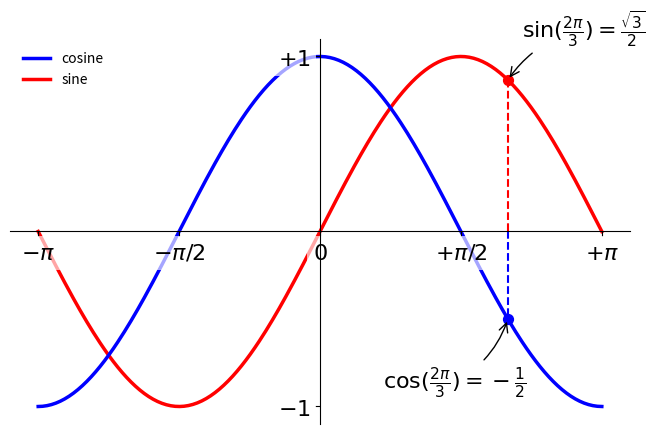

Python code for this plot:
import numpy as np
import matplotlib.pyplot as plt

plt.figure(figsize=(8,5), dpi=80)
ax = plt.subplot(111)
ax.spines['right'].set_color('none')
ax.spines['top'].set_color('none')
ax.xaxis.set_ticks_position('bottom')
ax.spines['bottom'].set_position(('data',0))
ax.yaxis.set_ticks_position('left')
ax.spines['left'].set_position(('data',0))

X = np.linspace(-np.pi, np.pi, 256,endpoint=True)
C,S = np.cos(X), np.sin(X)

plt.plot(X, C, color="blue", linewidth=2.5, linestyle="-", label="cosine",
         zorder=-1)
plt.plot(X, S, color="red", linewidth=2.5, linestyle="-",  label="sine",
         zorder=-2)


plt.xlim(X.min()*1.1, X.max()*1.1)
plt.xticks([-np.pi, -np.pi/2, 0, np.pi/2, np.pi],
           [r'$-\pi$', r'$-\pi/2$', r'$0$', r'$+\pi/2$', r'$+\pi$'])

plt.ylim(C.min()*1.1,C.max()*1.1)
plt.yticks([-1, +1],
           [r'$-1$', r'$+1$'])

plt.legend(loc='upper left', frameon=False)

t = 2*np.pi/3
plt.plot([t,t],[0,np.cos(t)],
         color ='blue',  linewidth=1.5, linestyle="--")
plt.scatter([t,],[np.cos(t),], 50, color ='blue')
plt.annotate(r'$\sin(\frac{2\pi}{3})=\frac{\sqrt{3}}{2}$',
             xy=(t, np.sin(t)),  xycoords='data',
             xytext=(+10, +30), textcoords='offset points', fontsize=16,
             arrowprops=dict(arrowstyle="->", connectionstyle="arc3,rad=.2"))

plt.plot([t,t],[0,np.sin(t)],
         color ='red',  linewidth=1.5, linestyle="--")
plt.scatter([t,],[np.sin(t),], 50, color ='red')
plt.annotate(r'$\cos(\frac{2\pi}{3})=-\frac{1}{2}$',
             xy=(t, np.cos(t)),  xycoords='data',
             xytext=(-90, -50), textcoords='offset points', fontsize=16,
             arrowprops=dict(arrowstyle="->", connectionstyle="arc3,rad=.2"))

for label in ax.get_xticklabels() + ax.get_yticklabels():
    label.set_fontsize(16)
    label.set_bbox(dict(facecolor='white', edgecolor='None', alpha=0.65 ))

#plt.savefig("../figures/exercice_10.png",dpi=72)
plt.show()
